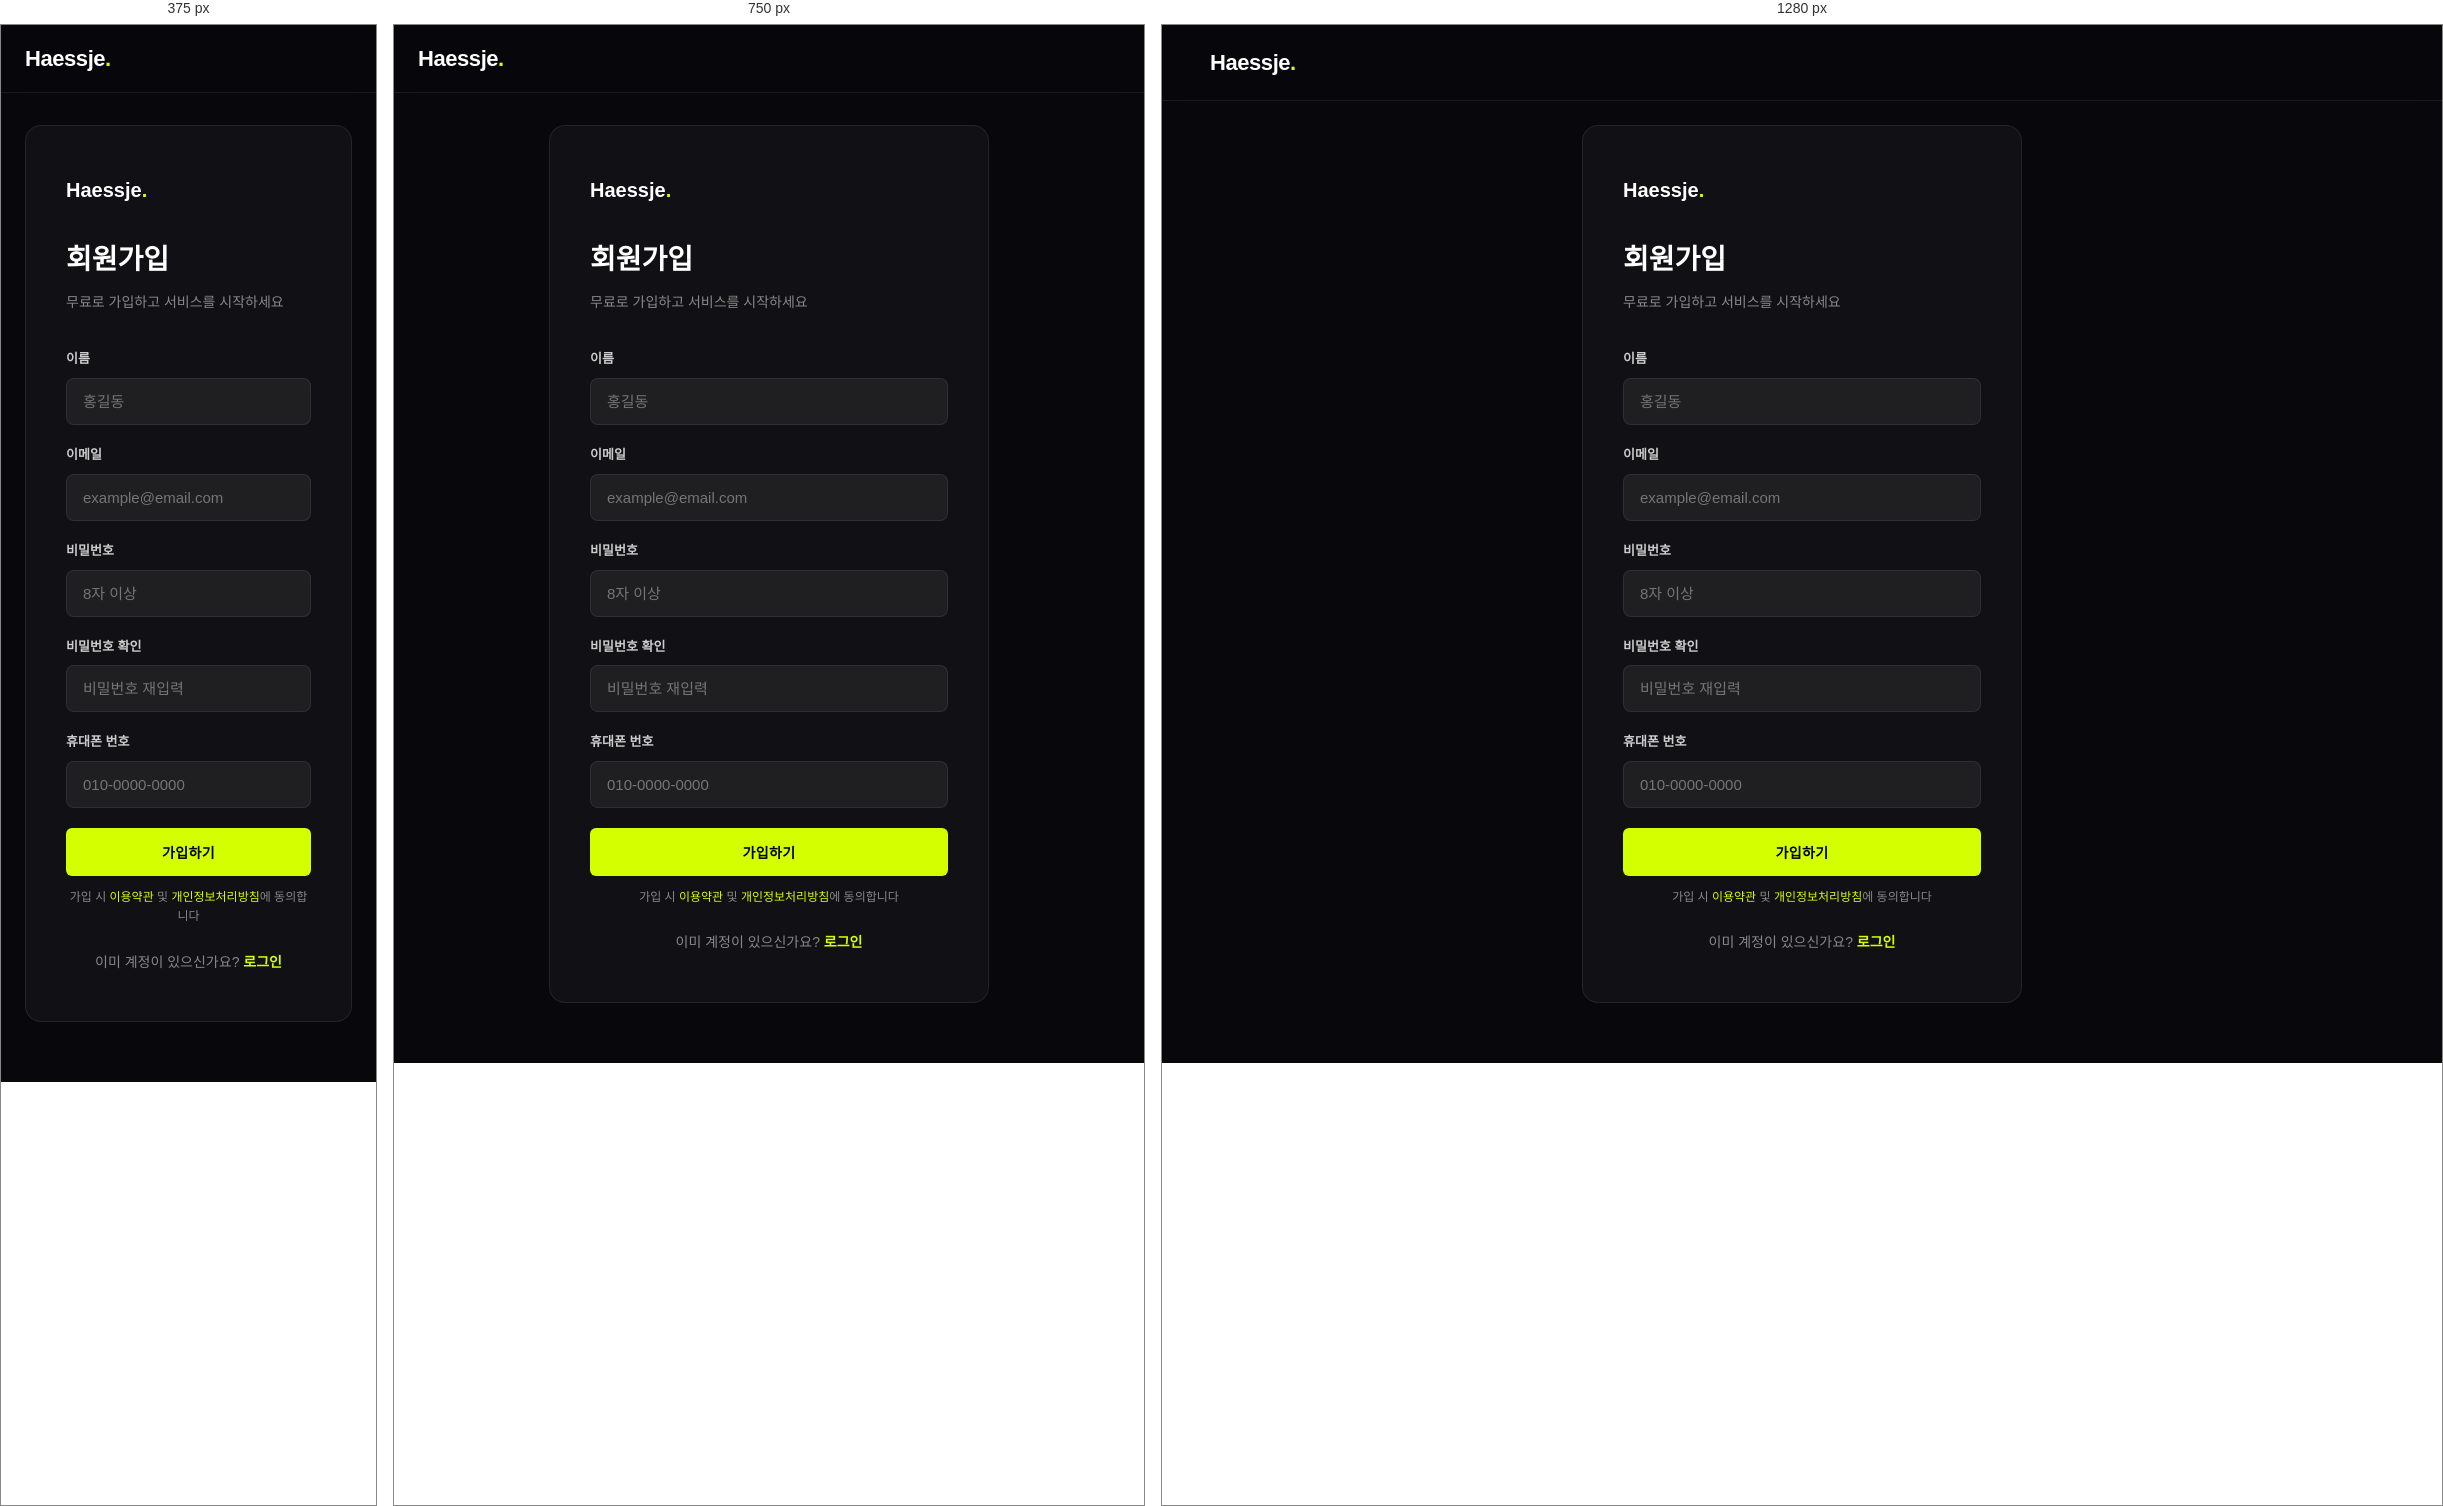
Rendered at 375 px, 750 px and 1280 px, left to right.

<!-- file: register.html -->
<!DOCTYPE html>
<html lang="ko">
<head>
  <meta charset="UTF-8" />
  <meta name="viewport" content="width=device-width, initial-scale=1.0" />
  <title>회원가입 — 했제</title>
  <link href="https://fonts.googleapis.com/css2?family=Montserrat:wght@700;900&display=swap" rel="stylesheet" />
  <link rel="stylesheet" href="/css/style.css" />
  <style>
    body { display:flex; flex-direction:column; min-height:100vh; }
    .auth-wrap {
      flex:1; display:flex; align-items:center; justify-content:center;
      padding:100px 24px 60px;
    }
    .auth-box {
      width:100%; max-width:440px;
      background:var(--card-bg); border:1px solid var(--border);
      border-radius:16px; padding:48px 40px;
    }
    .auth-logo { font-family:'Montserrat',sans-serif; font-size:20px; font-weight:900; margin-bottom:32px; }
    .auth-title { font-size:28px; font-weight:800; margin-bottom:8px; }
    .auth-sub { color:var(--gray); font-size:14px; margin-bottom:36px; }
    .form-group { display:flex; flex-direction:column; gap:8px; margin-bottom:20px; }
    .form-group label { font-size:13px; font-weight:600; color:#ccc; }
    .form-group input {
      background:rgba(255,255,255,0.06); border:1px solid var(--border);
      border-radius:8px; padding:14px 16px; color:var(--white); font-size:15px;
      transition:border-color 0.2s; outline:none; width:100%;
    }
    .form-group input:focus { border-color:var(--lime); }
    .optional { color:var(--gray); font-size:11px; }
    .err { color:#ff5555; font-size:13px; margin-top:-12px; display:none; }
    .auth-footer { text-align:center; margin-top:24px; color:var(--gray); font-size:14px; }
    .auth-footer a { color:var(--lime); font-weight:600; }
    .terms { font-size:12px; color:var(--gray); text-align:center; margin-top:12px; }
  </style>
</head>
<body>
<nav id="navbar">
  <a href="/" class="logo">Haessje<span class="dot">.</span></a>
</nav>

<div class="auth-wrap">
  <div class="auth-box">
    <div class="auth-logo">Haessje<span class="dot">.</span></div>
    <h1 class="auth-title">회원가입</h1>
    <p class="auth-sub">무료로 가입하고 서비스를 시작하세요</p>

    <form id="register-form">
      <div class="form-group">
        <label>이름</label>
        <input type="text" id="name" placeholder="홍길동" required />
      </div>
      <div class="form-group">
        <label>이메일</label>
        <input type="email" id="email" placeholder="example@email.com" required />
      </div>
      <div class="form-group">
        <label>비밀번호</label>
        <input type="password" id="password" placeholder="8자 이상" required minlength="8" />
      </div>
      <div class="form-group">
        <label>비밀번호 확인</label>
        <input type="password" id="password2" placeholder="비밀번호 재입력" required />
      </div>
      <div class="form-group">
        <label>휴대폰 번호</label>
        <input type="tel" id="phone" placeholder="010-0000-0000" required />
      </div>
      <p class="err" id="err-msg"></p>
      <button type="submit" class="btn-lime btn-full" style="margin-top:8px;" id="submit-btn">
        가입하기
      </button>
      <p class="terms">가입 시 <a href="#" style="color:var(--lime)">이용약관</a> 및 <a href="#" style="color:var(--lime)">개인정보처리방침</a>에 동의합니다</p>
    </form>

    <div class="auth-footer">
      이미 계정이 있으신가요? <a href="/login">로그인</a>
    </div>
  </div>
</div>

<script>
// URL 또는 localStorage에서 aff/ref 토큰 읽기
(function() {
  const p = new URLSearchParams(window.location.search);
  if (p.get('aff')) localStorage.setItem('haessje_aff', p.get('aff'));
  if (p.get('ref')) localStorage.setItem('haessje_ref', p.get('ref'));

  // 추천코드로 온 경우 안내 표시
  const ref = localStorage.getItem('haessje_ref');
  const aff = localStorage.getItem('haessje_aff');
  if (ref || aff) {
    const sub = document.querySelector('.auth-sub');
    if (sub) sub.textContent = ref
      ? '추천 할인가가 적용됩니다 🎉'
      : '제휴사 초대 링크로 가입합니다.';
  }
})();

document.getElementById('register-form').addEventListener('submit', async (e) => {
  e.preventDefault();
  const btn = document.getElementById('submit-btn');
  const err = document.getElementById('err-msg');
  err.style.display = 'none';

  const name = document.getElementById('name').value.trim();
  const email = document.getElementById('email').value.trim();
  const password = document.getElementById('password').value;
  const password2 = document.getElementById('password2').value;
  const phone = document.getElementById('phone').value.trim();

  if (password !== password2) {
    err.textContent = '비밀번호가 일치하지 않습니다.'; err.style.display = 'block'; return;
  }

  btn.textContent = '처리 중...'; btn.disabled = true;

  // 저장된 aff/ref 토큰 첨부
  const aff_token = localStorage.getItem('haessje_aff') || undefined;
  const ref_code  = localStorage.getItem('haessje_ref') || undefined;

  try {
    const res = await fetch('/api/auth/register', {
      method: 'POST', credentials: 'include',
      headers: { 'Content-Type': 'application/json' },
      body: JSON.stringify({ email, password, name, phone, aff_token, ref_code }),
    });
    const data = await res.json();
    if (!res.ok) {
      err.textContent = data.error; err.style.display = 'block';
    } else {
      localStorage.removeItem('haessje_aff');
      localStorage.removeItem('haessje_ref');
      window.location.href = '/dashboard';
    }
  } catch {
    err.textContent = '서버 오류가 발생했습니다.'; err.style.display = 'block';
  } finally {
    btn.textContent = '가입하기'; btn.disabled = false;
  }
});
</script>
</body>
</html>


/* @media block from css/style.css */
@media (max-width: 900px) {
  #navbar { padding: 16px 24px; }
  .packages-grid { grid-template-columns: 1fr; }
  .pkg-card { height: auto; min-height: 520px; }
  .reviews-grid { grid-template-columns: 1fr; }
  .features-grid { grid-template-columns: repeat(2, 1fr); }
  #bottom-bar { padding: 14px 20px; }
  .bb-label { font-size: 13px; }
}

/* @media block from css/style.css */
@media (max-width: 600px) {
  .hero-title { font-size: 40px; }
  .mobile-br { display: block; }
  section { padding: 70px 0; }
  .features-grid { grid-template-columns: 1fr 1fr; }
  .timeline-item { grid-template-columns: 36px 2px 1fr; }
}